Labelled photos from "Fine-grained-weed-recognition", an image-classification folder in IPCLab-NEAU/Fine-grained-weed-recognition. The possible labels are: abutilon, amaranthus, chenopodium, cirsium, cyperus, descurainia, maize, portulaca.

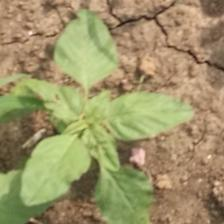
Label: amaranthus

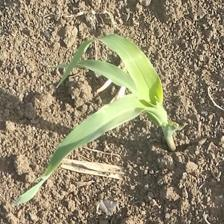
Label: maize

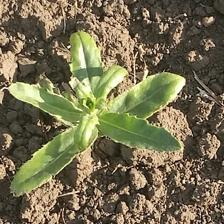
Label: cirsium

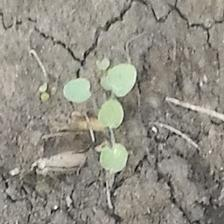
Label: abutilon

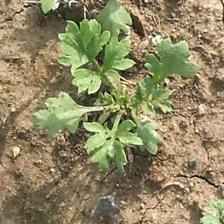
Label: descurainia

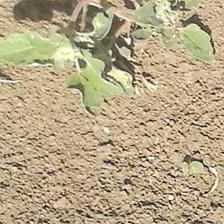
Label: chenopodium
